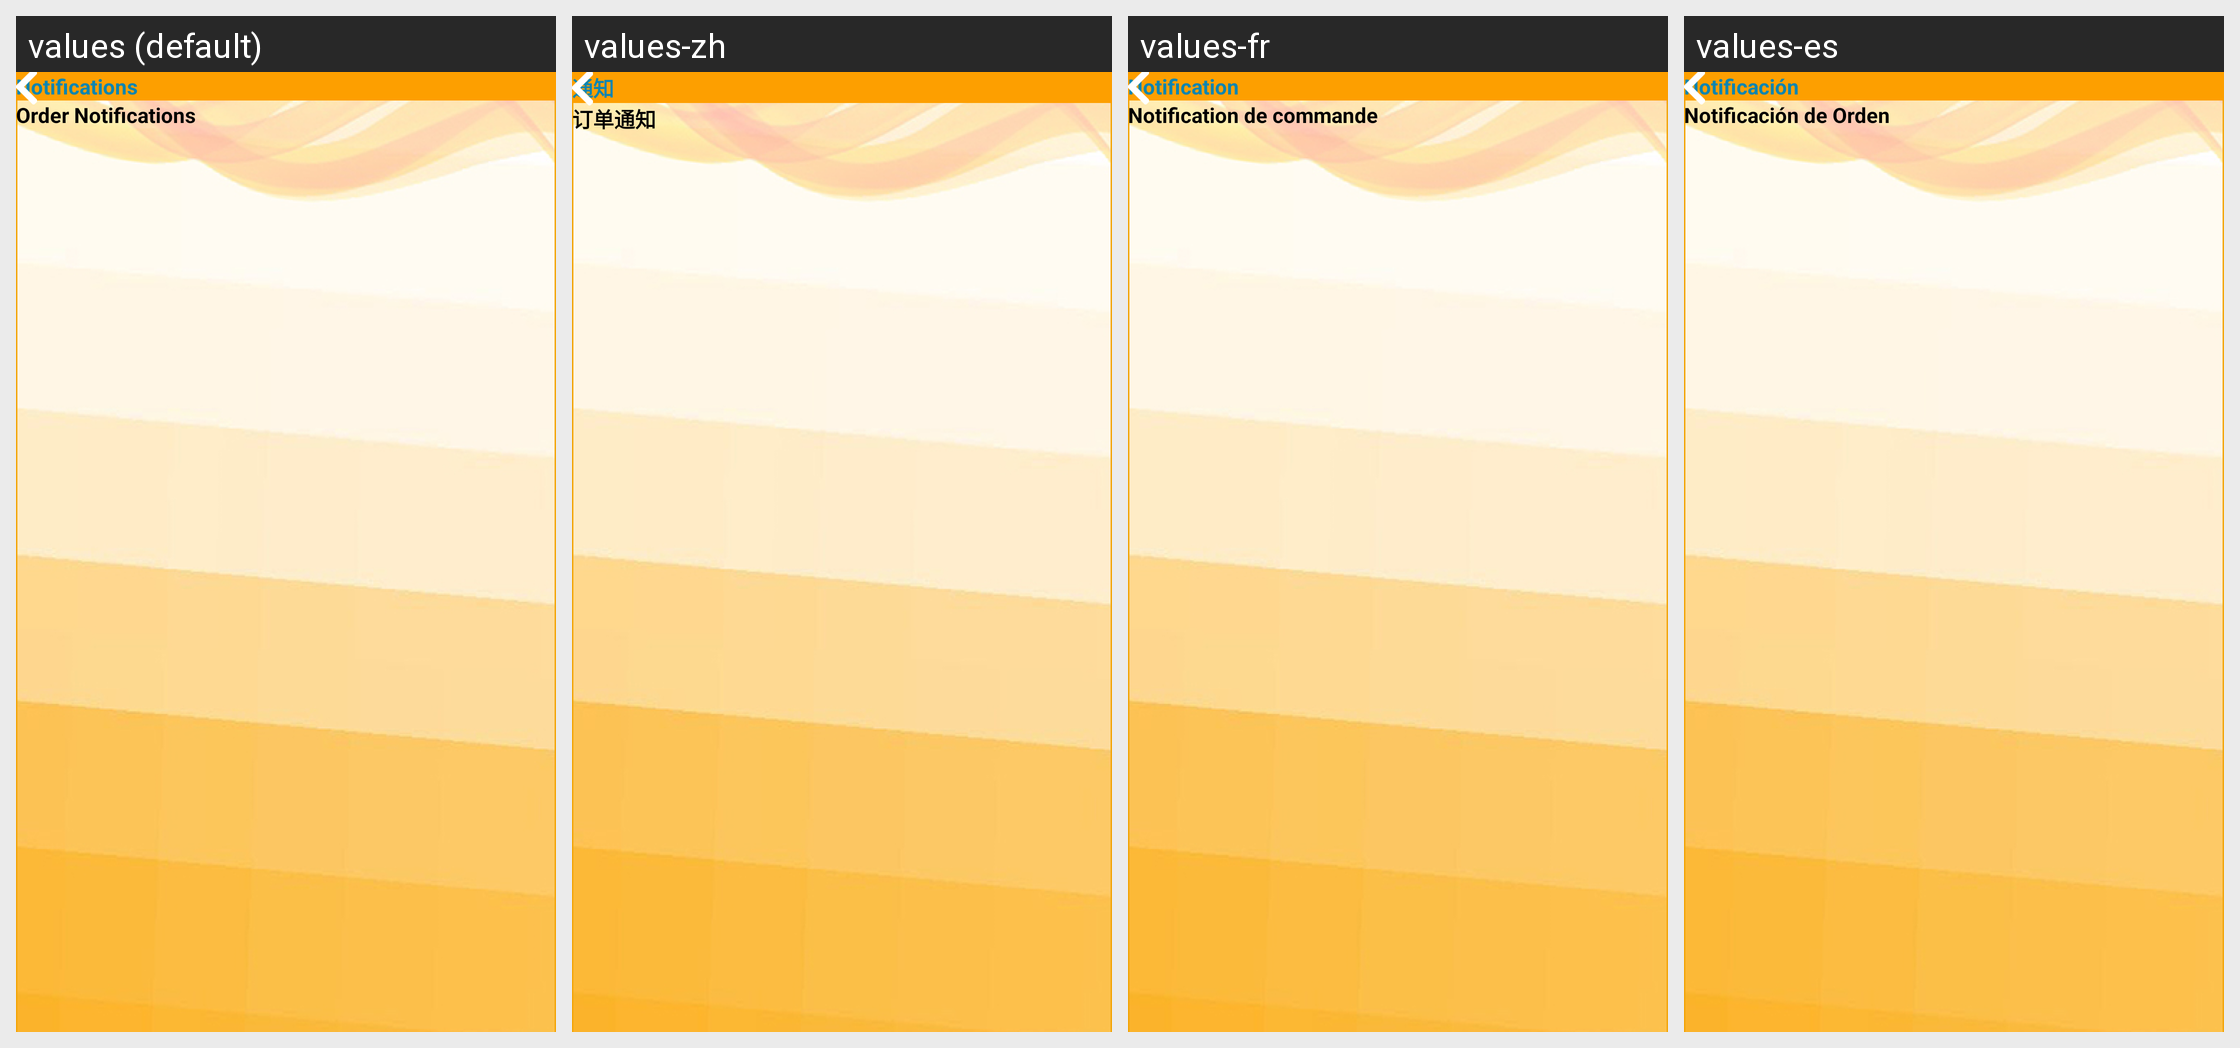

This grid shows one Android layout under several languages. Give, for every string resource on the screen, its name, the default text and each shown locale's text.
Android screen res/layout/fragment_notification.xml rendered under 4 locales, left to right: values (default), values-zh, values-fr, values-es. Device: Nexus 5 (rendered at 1080×1920; each locale shown at half size, 540×960, under a caption strip naming it); theme Theme.MSQ.
Strings drawn on this screen, with the default value and each locale's value (text and hints the layout hard-codes, and strings that could not be matched under every locale, appear in the picture but are not listed):

notifications
  values: Notifications
  values-zh: 通知
  values-fr: Notification
  values-es: Notificación

order_notifications
  values: Order Notifications
  values-zh: 订单通知
  values-fr: Notification de commande
  values-es: Notificación de Orden
